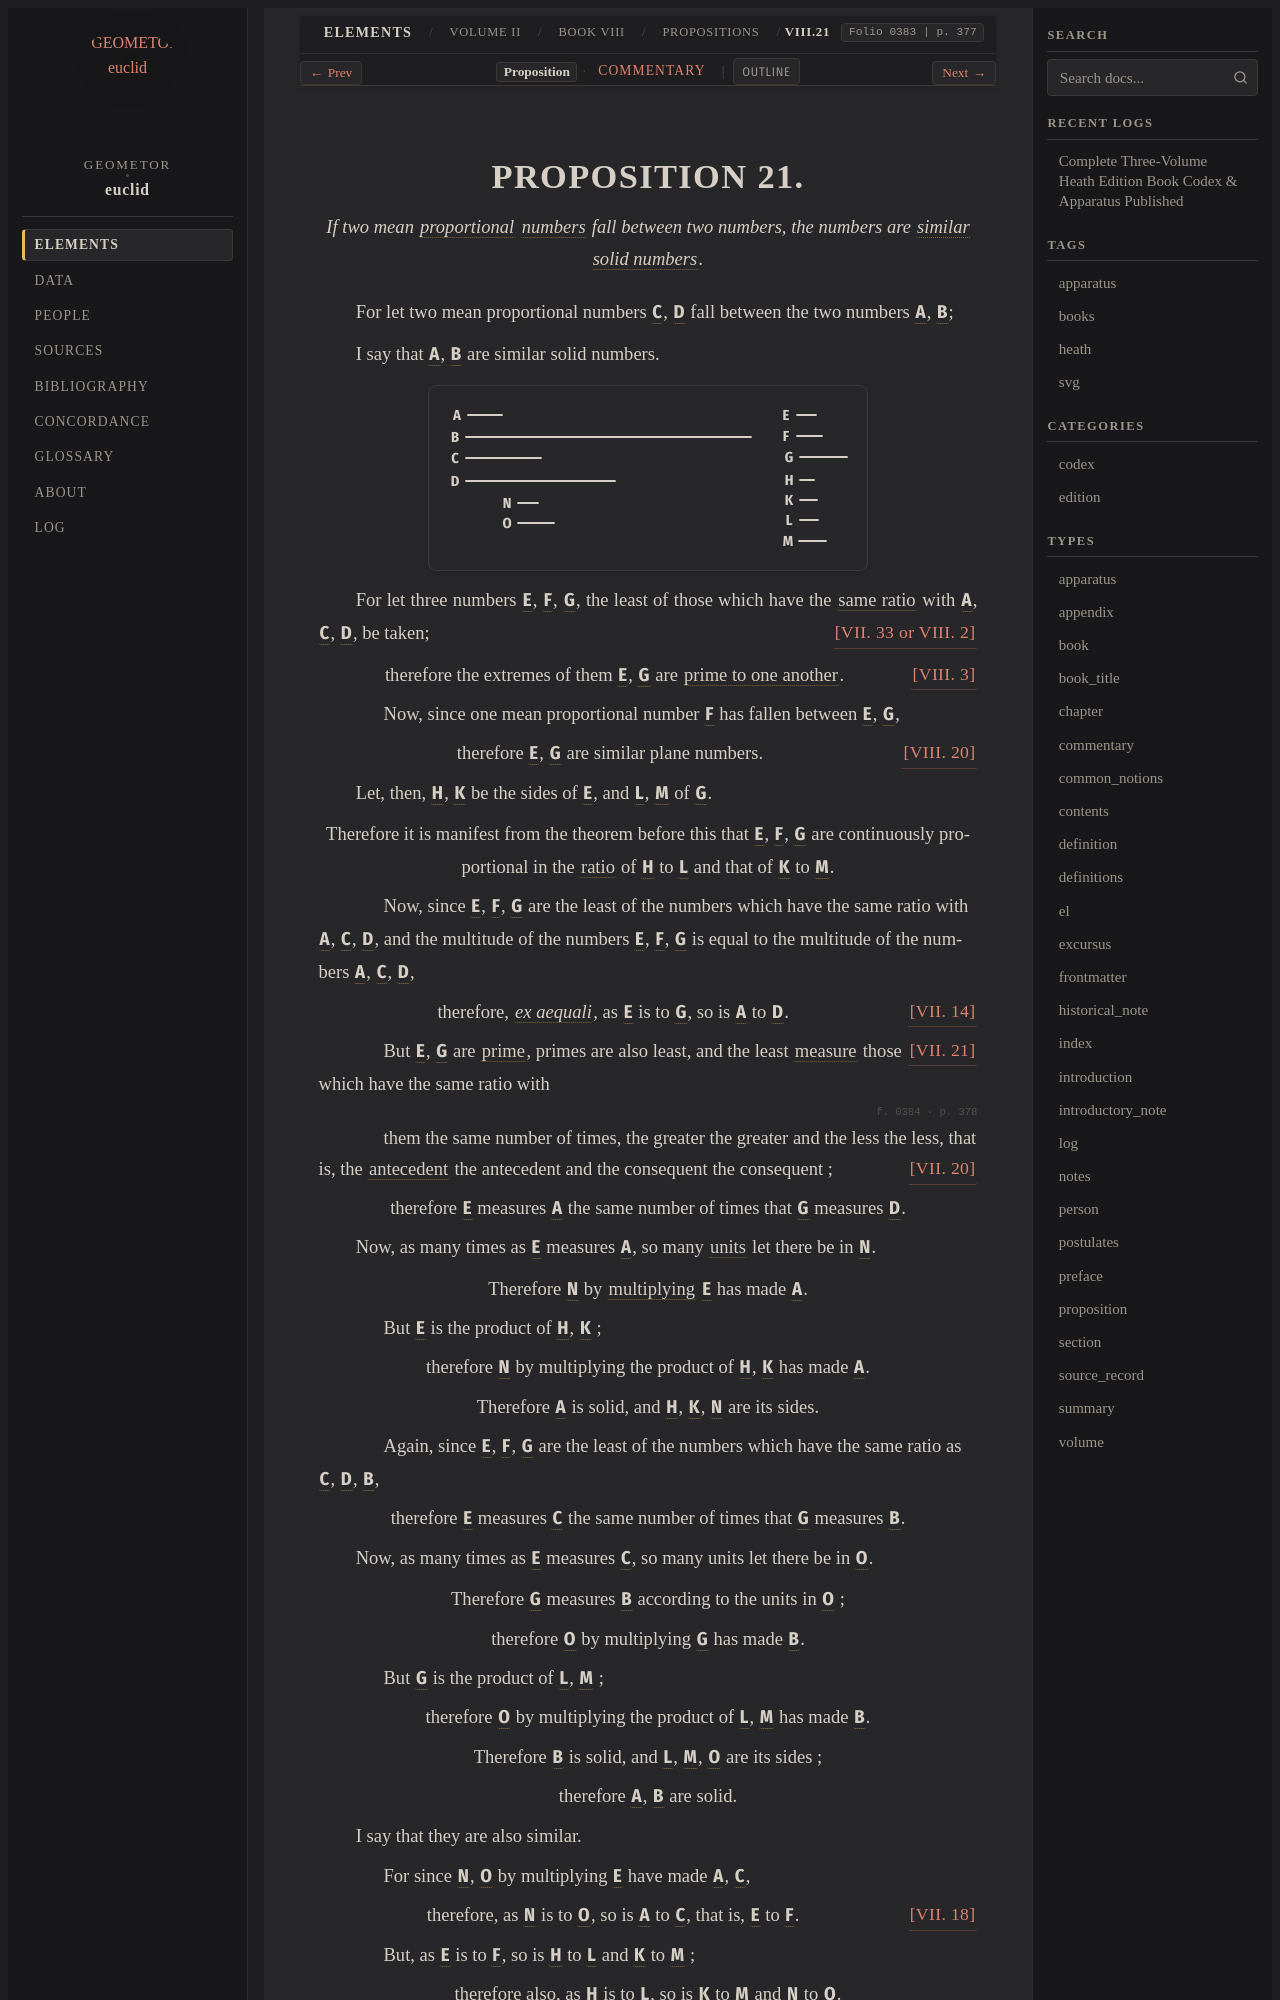

repository: geometor/euclid · page: heath/volume_II/book_viii/propositions/21/index.html · generator: sphinx

:canonical_id: VIII.21
:volume: II
:book: VIII
:proposition: 21
:type: proposition
:title: Proposition VIII.21
:folios: 0383, 0384
:folio: 0383
:page: 377
:pages: 377, 378
:dependencies: V.def.6, VII.def.2, VII.def.21, VII.14, VII.18, VII.20, VII.21, VII.33, VIII.2, VIII.3, VIII.20

.. _VIII.21:

.. folio:: 0383
   :page: 377
